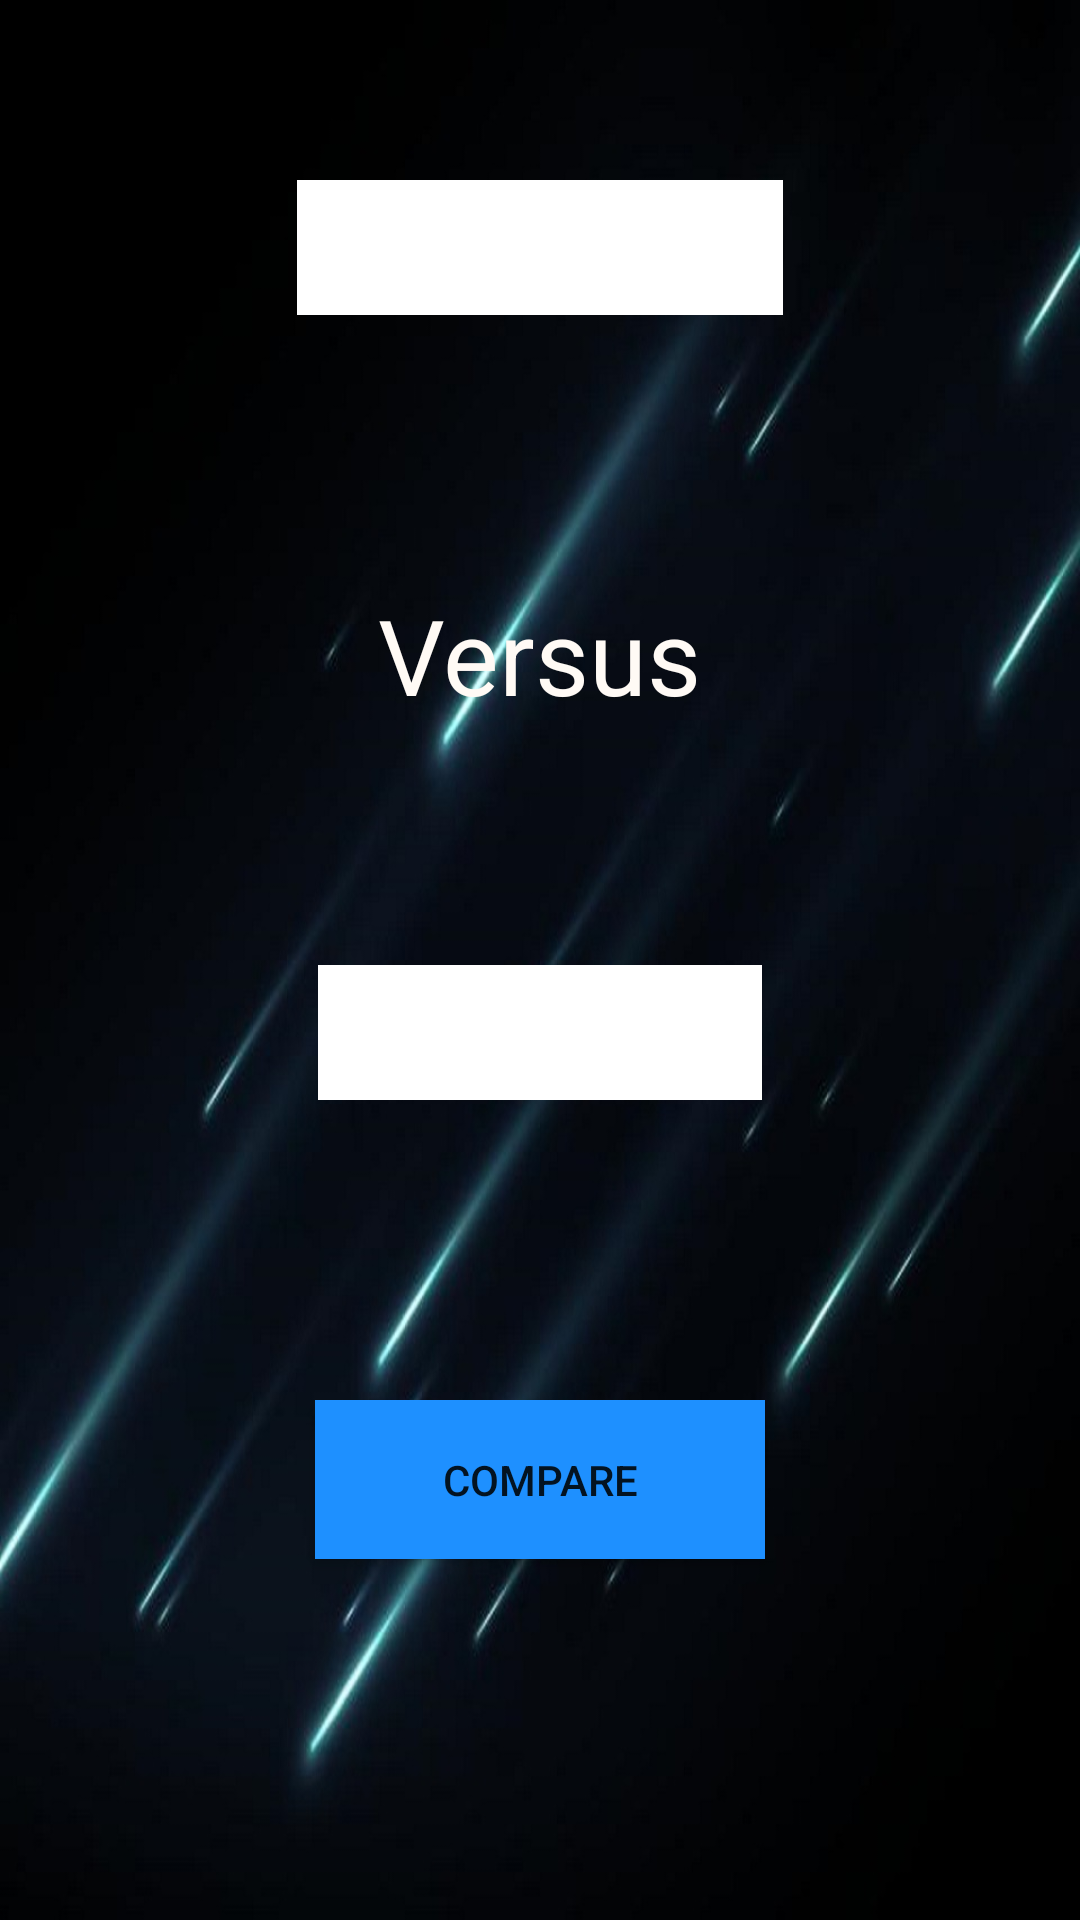

Android layout source for this screen:
<!-- AndroidManifest.xml: application theme AppTheme -->
<!-- res/layout/activity_trend_comparison.xml -->
<LinearLayout xmlns:android="http://schemas.android.com/apk/res/android"
    android:id="@+id/compare_layout"
    android:layout_width="fill_parent"
    android:layout_height="fill_parent"


    android:background="@drawable/background"

    android:layout_weight="1"
    android:orientation="vertical"
    android:weightSum="1">


<Spinner
        android:id="@+id/spinner1"
        android:layout_width="162dp"
        android:layout_height="wrap_content"
        android:background="#ffffff"
        android:popupBackground= "#d1cfd5"
        android:layout_marginBottom="86dp"
        android:focusable="false"
        android:minHeight="45dp"

        android:layout_above="@+id/vs"
        android:layout_alignLeft="@+id/spinner2"
        android:layout_alignStart="@+id/spinner2"
        android:layout_alignRight="@+id/spinner2"
        android:layout_alignEnd="@+id/spinner2"
    android:layout_gravity="center_horizontal"
    android:layout_margin="60dp" />




    <TextView
        android:layout_width="wrap_content"
        android:layout_height="wrap_content"
        android:textAppearance="?android:attr/textAppearanceLarge"
        android:text="Versus"
        android:id="@+id/vs"
        android:textSize="35dp"
        android:layout_centerVertical="true"
        android:layout_centerHorizontal="true"
        android:layout_gravity="center_horizontal"
        android:layout_margin="30dp"
        android:textColor="#fffffaf5" />

    <Spinner
        android:id="@+id/spinner2"
        android:layout_width="148dp"
        android:layout_height="wrap_content"
        android:background="#ffffff"
        android:popupBackground= "#d1cfd5"
        android:layout_marginBottom="84dp"
        android:focusable="false"
        android:minHeight="45dp"

        android:layout_alignParentBottom="true"
        android:layout_gravity="center_horizontal"
        android:layout_margin="50dp" />

    <Button
        android:layout_width="wrap_content"
        android:layout_height="wrap_content"
        android:text="Compare"
        android:id="@+id/compareButton"
        android:width="150dp"
        android:alpha="1"
        android:background="#1E90FF"
        android:layout_alignParentBottom="true"
        android:layout_centerHorizontal="true"
        android:layout_marginBottom="146dp"
        android:padding="10dp"
        android:layout_gravity="center_horizontal"
        android:layout_margin="50dp"
        android:layout_weight="0.07" />

</LinearLayout>
<!-- resources referenced by this layout -->
<resources>
  <!-- drawable background: jpg bitmap (drawable-hdpi, 40648 bytes) -->
  <style name="AppTheme" parent="Theme.AppCompat.Light.DarkActionBar">
  
          
  
      </style>
</resources>
